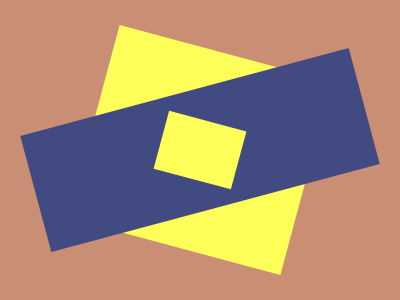

Give the HTML and CSS whose rendering is this image.

<!DOCTYPE html>
<html lang="en">

<head>
    <meta charset="UTF-8">
    <meta name="viewport" content="width=device-width, initial-scale=1.0">
    <title>Document</title>
</head>

<body>



    <div class="box-cont">

        <div class="box">
            <div class="box-in">
                <div class="box-in-in">
                </div>
            </div>
        </div>

    </div>
    <style>
        body {
            margin: 0;
            padding: 0;
            color: #fff;
            background-color: #CA8E75;
        }

        .box-cont {
            display: flex;
            flex-direction: column;
            align-items: center;
            justify-content: center;
            width: 100%;
            height: 100vh;
        }

        .box {
            position: relative;
            width: 220px;
            height: 200px;
            background: #FEFF58;
            transform: rotate(15deg)
        }

        .box-in {
            position: absolute;
            display: flex;
            flex-direction: column;
            align-items: center;
            justify-content: center;
            top: 40px;
            left: -60px;
            width: 340px;
            height: 120px;
            background: #414B81;
            transform: rotate(-30deg)
        }

        .box-in-in {
            position: relative;
            width: 60px;
            height: 80px;
            background: #FEFF58;
            transform: rotate(-60deg)
        }
    </style>


</body>

</html>